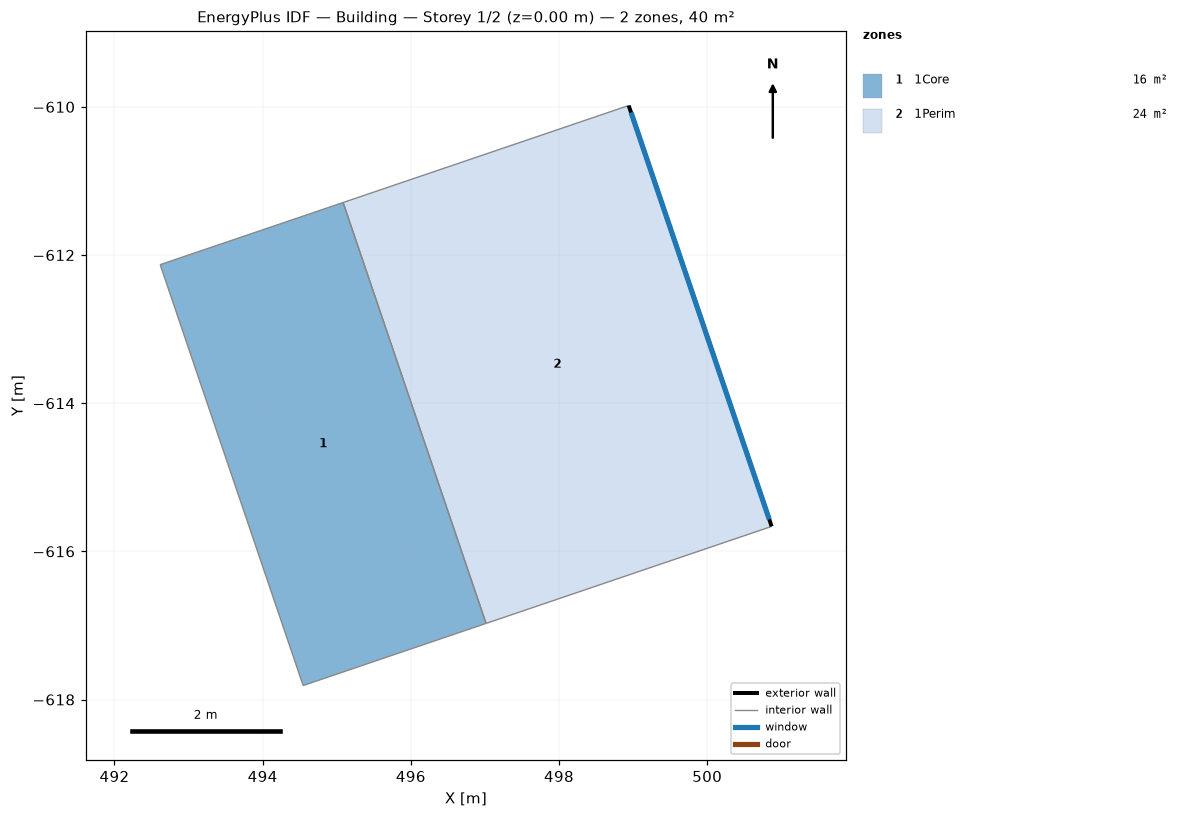
=== STOREY PLAN SPEC (per zone: floor XY polygon, exterior-wall plan segments, windows/doors) ===
zone 1: 1Core  (15.6 m²)
  floor: (497.02, -616.97) (494.55, -617.81) (492.62, -612.13) (495.09, -611.29)
  interior walls: 4
zone 2: 1Perim  (24.4 m²)
  floor: (500.87, -615.66) (497.02, -616.97) (495.09, -611.29) (498.94, -609.98)
  exterior wall: (498.94, -609.98) – (500.87, -615.66)  [6.0 m]
    window: (498.97, -610.08) – (500.84, -615.57)  [11.6 m²]
  interior walls: 3

=== DERIVED (storey summary) ===
Building: Building
Storey: 1 of 2  (floor level z = 0.00 m)
Storey gross floor area: 40.1 m²
Zones on this storey: 2
  - 1Core: floor 15.6 m²
  - 1Perim: floor 24.4 m²; exterior wall 6.0 m (28.9 m²); 1 window(s) 11.6 m²; WWR 40.0%
Zone adjacency (shared interzone walls):
  - 1Core ↔ 1Perim